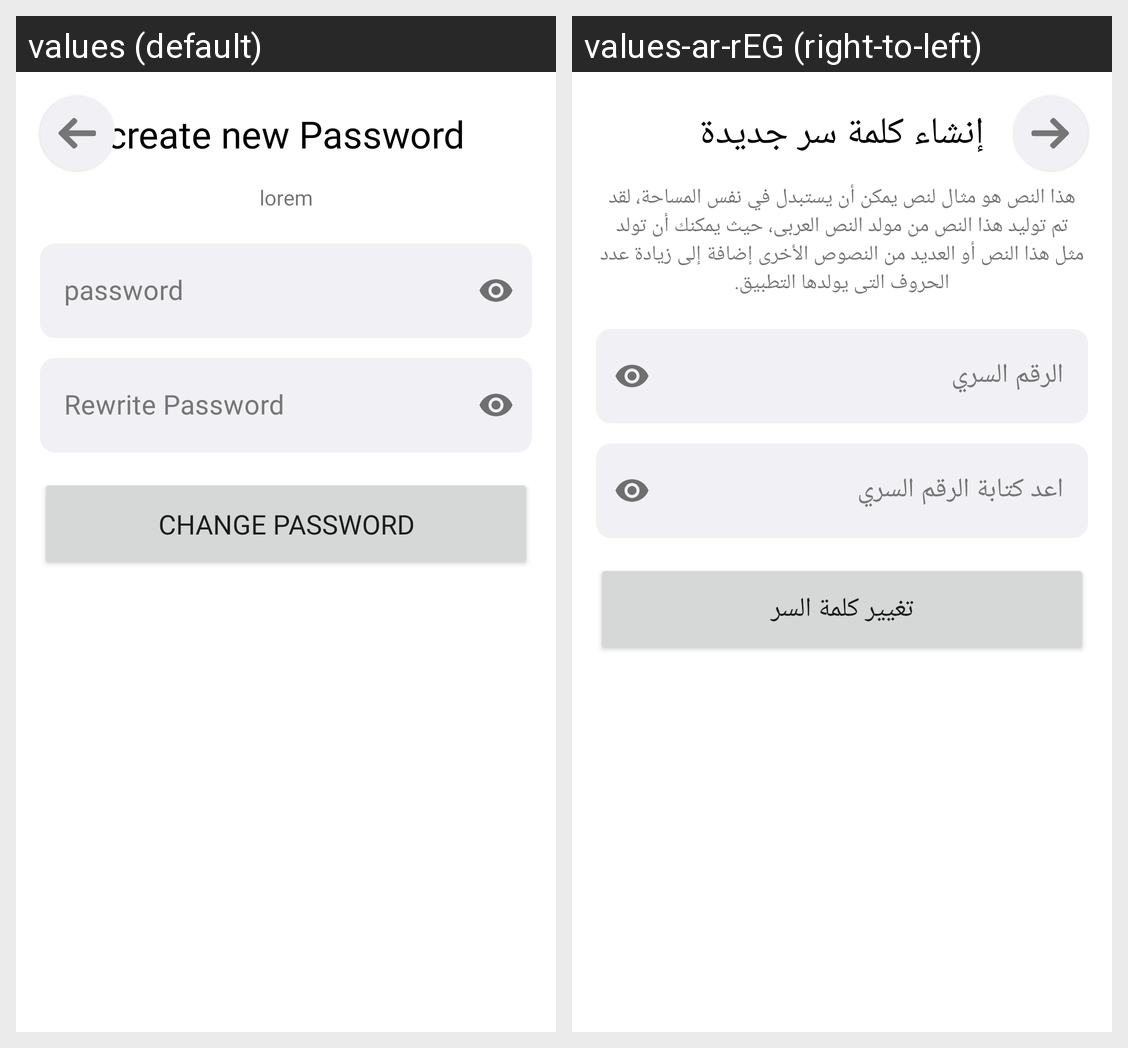

Here is an Android app screen in its default locale and in the app's own translations. Write out the translated-string differences for the strings that appear on this screen.
Android screen res/layout/fragment_create_new_password.xml rendered under 2 locales, left to right: values (default), values-ar-rEG (right-to-left). Device: Nexus 5 (rendered at 1080×1920; each locale shown at half size, 540×960, under a caption strip naming it); theme Theme.DetectiveApplication.
Strings drawn on this screen, with the default value and each locale's value (text and hints the layout hard-codes, and strings that could not be matched under every locale, appear in the picture but are not listed):

create_new_password
  values: create new Password
  values-ar-rEG: إنشاء كلمة سر جديدة

password
  values: password
  values-ar-rEG: الرقم السري

rewrite_password
  values: Rewrite Password
  values-ar-rEG: اعد كتابة الرقم السري

lorem
  values: lorem
  values-ar-rEG: هذا النص هو مثال لنص يمكن أن يستبدل في نفس المساحة، لقد تم توليد هذا النص من مولد النص العربى، حيث يمكنك أن تولد مثل هذا النص أو العديد من النصوص الأخرى إضافة إلى زيادة عدد الحروف التى يولدها التطبيق.

change_password
  values: change password
  values-ar-rEG: تغيير كلمة السر
